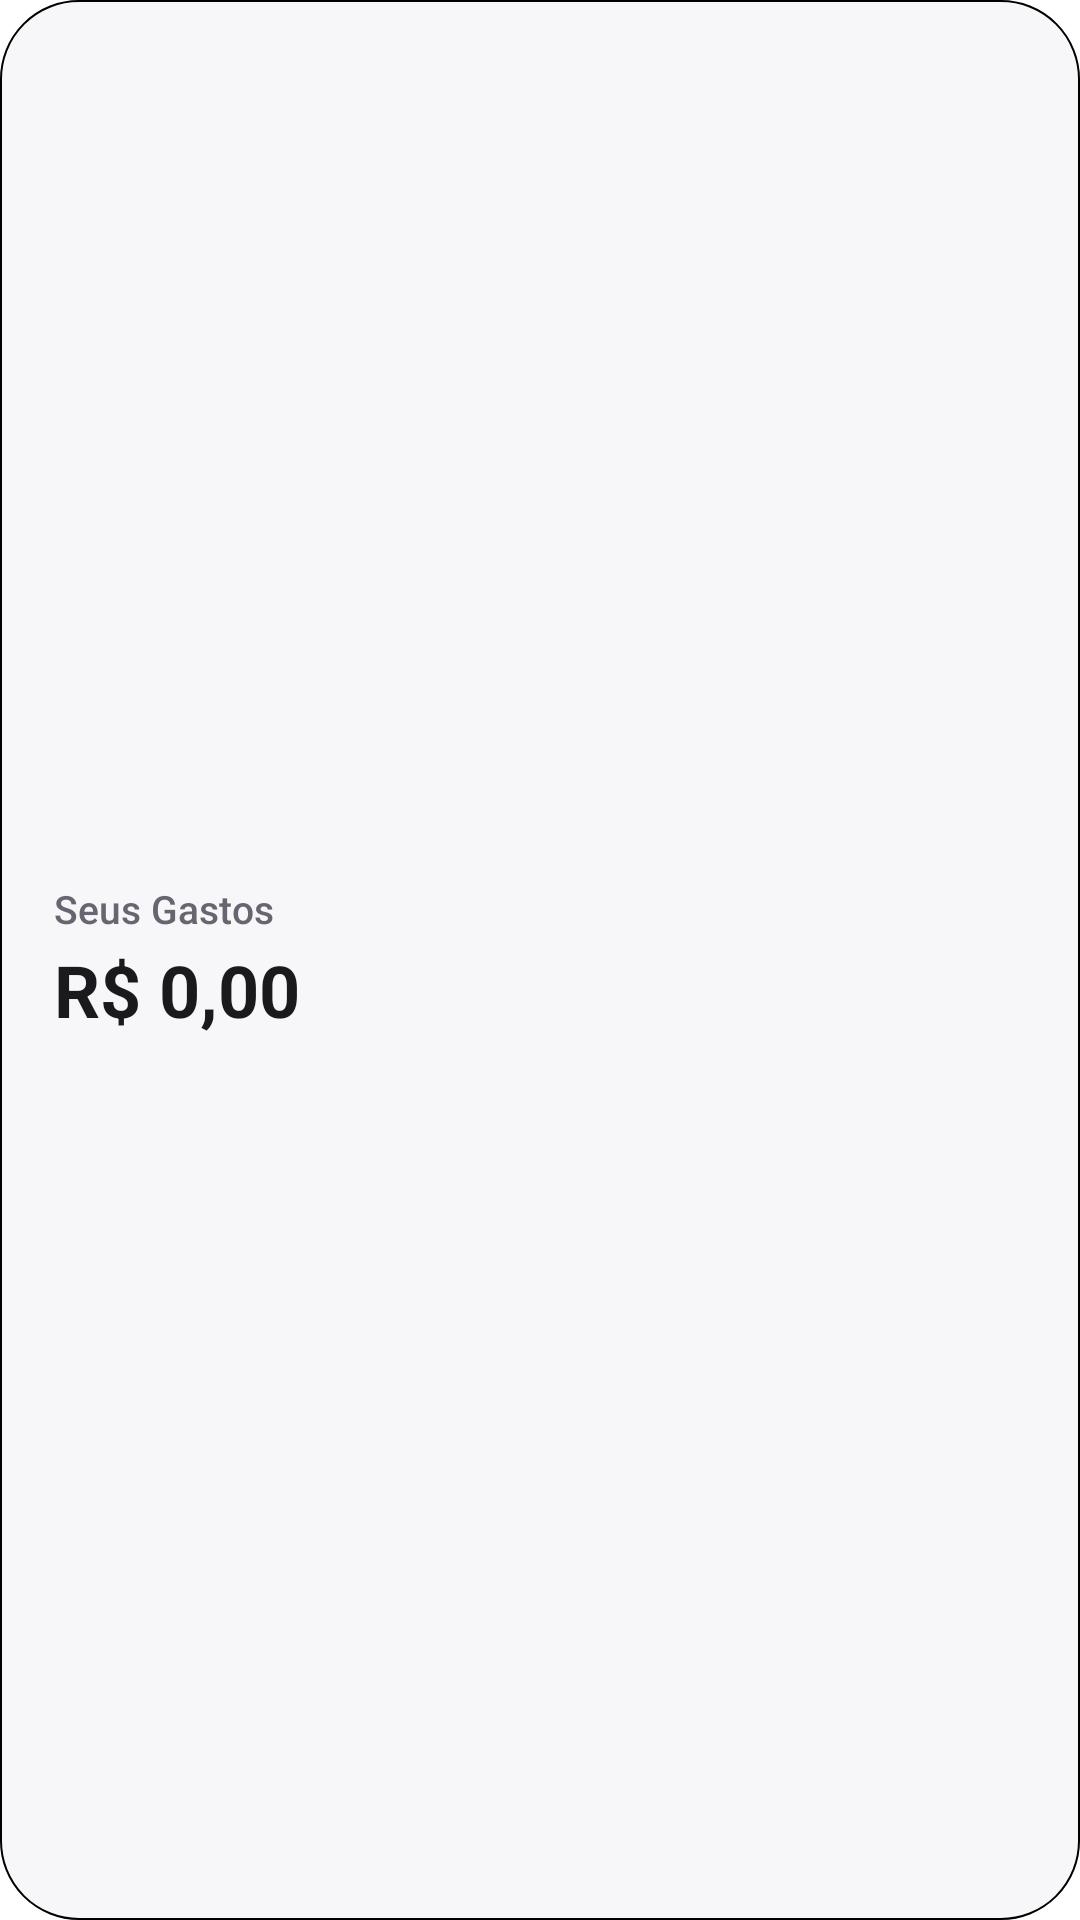

Layout XML and referenced resources for this Android screen:
<!-- AndroidManifest.xml: fallback theme Theme.MaterialComponents.DayNight.NoActionBar -->
<!-- res/layout/widget_metric_compact.xml -->
<?xml version="1.0" encoding="utf-8"?>
<LinearLayout xmlns:android="http://schemas.android.com/apk/res/android"
    android:id="@android:id/background"
    android:layout_width="match_parent"
    android:layout_height="match_parent"
    android:background="@drawable/widget_bg"
    android:gravity="center_vertical"
    android:orientation="horizontal"
    android:paddingLeft="18dp"
    android:paddingTop="12dp"
    android:paddingRight="18dp"
    android:paddingBottom="12dp">

    <LinearLayout
        android:layout_width="0dp"
        android:layout_height="wrap_content"
        android:layout_weight="1"
        android:orientation="vertical">

        <TextView
            android:id="@+id/widget_title"
            android:layout_width="wrap_content"
            android:layout_height="wrap_content"
            android:ellipsize="end"
            android:fontFamily="sans-serif-medium"
            android:maxLines="1"
            android:text="Seus Gastos"
            android:textColor="@color/widget_text_secondary"
            android:textSize="13sp" />

        <TextView
            android:id="@+id/widget_value"
            android:layout_width="wrap_content"
            android:layout_height="wrap_content"
            android:layout_marginTop="2dp"
            android:ellipsize="end"
            android:maxLines="1"
            android:text="R$ 0,00"
            android:textColor="@color/widget_text"
            android:textSize="24sp"
            android:textStyle="bold" />

        <TextView
            android:id="@+id/widget_caption"
            android:layout_width="wrap_content"
            android:layout_height="wrap_content"
            android:ellipsize="end"
            android:maxLines="1"
            android:text="Neste ciclo"
            android:textColor="@color/widget_text_secondary"
            android:textSize="11sp"
            android:visibility="gone" />
    </LinearLayout>

    <ImageView
        android:id="@+id/widget_graphic"
        android:layout_width="96dp"
        android:layout_height="40dp"
        android:layout_marginStart="12dp"
        android:scaleType="fitEnd" />

</LinearLayout>
<!-- resources referenced by this layout -->
<resources>
  <color name="widget_text">#1A1A1E</color>
  <color name="widget_text_secondary">#666670</color>
  <!-- drawable widget_bg (drawable) -->
  <?xml version="1.0" encoding="utf-8"?>
  <shape xmlns:android="http://schemas.android.com/apk/res/android" android:shape="rectangle">
      <solid android:color="@color/widget_surface" />
      <corners android:radius="26dp" />
      <stroke android:width="0.75dp" android:color="@color/widget_border" />
  </shape>
  <color name="widget_surface">#F7F7FA</color>
</resources>
